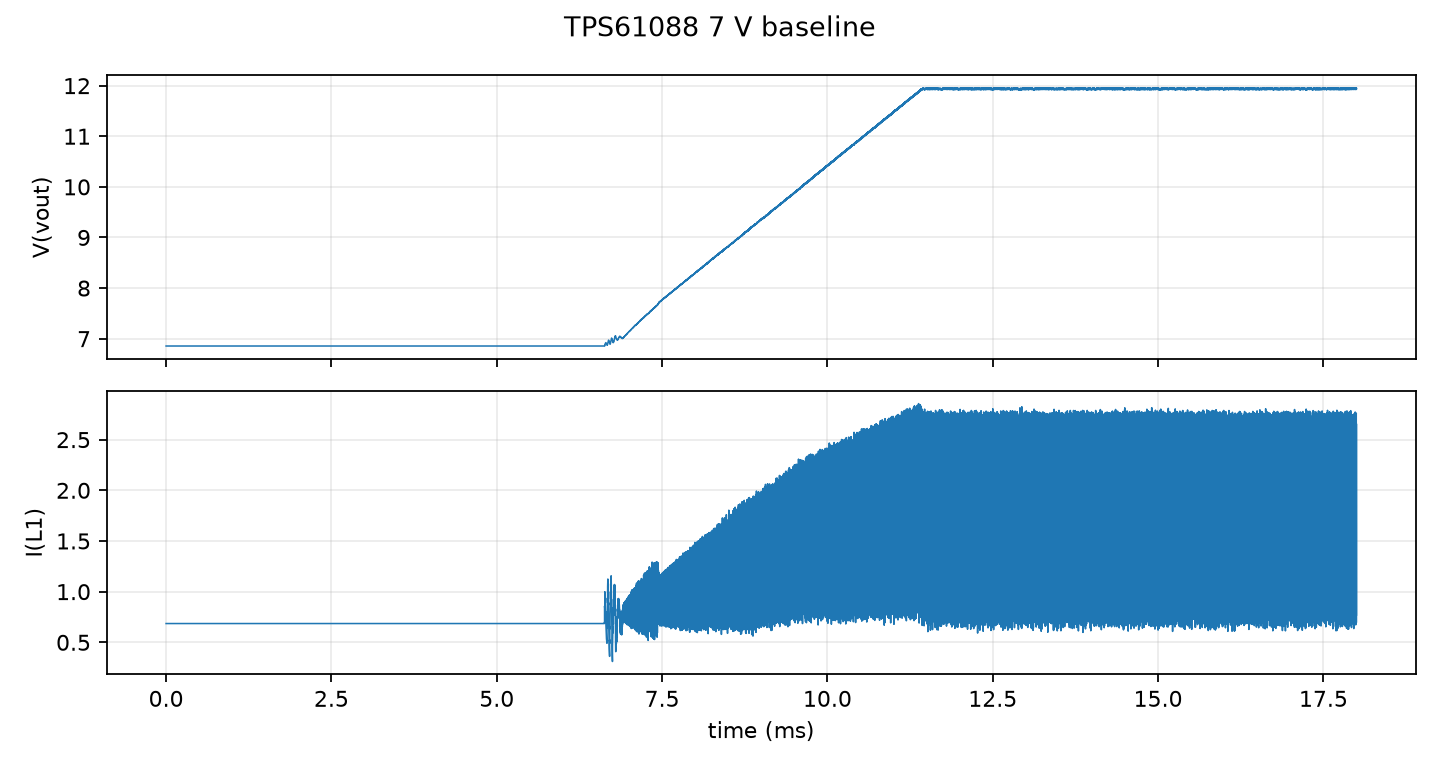

The table this chart was drawn from, first rows:
time_s, vout_V, I_L1_V
0, 6.855, 0.6855
8.46066e-06, 6.855, 0.6855
1.900065e-05, 6.855, 0.6855
2.954064e-05, 6.855, 0.6855
3.978096e-05, 6.855, 0.6855
5.003395e-05, 6.855, 0.6855
6.057394e-05, 6.855, 0.6855
7.111393e-05, 6.855, 0.6855
8.165392e-05, 6.855, 0.6855
9.219391e-05, 6.855, 0.6855
0.0001003, 6.855, 0.6855
0.0001094, 6.855, 0.6855
0.0001198, 6.855, 0.6855
0.0001304, 6.855, 0.6855
0.0001409, 6.855, 0.6855
0.0001514, 6.855, 0.6855
0.000162, 6.855, 0.6855
0.0001723, 6.855, 0.6855
0.0001825, 6.855, 0.6855
0.000193, 6.855, 0.6855
0.0002035, 6.855, 0.6855
0.0002141, 6.855, 0.6855
0.0002246, 6.855, 0.6855
0.0002352, 6.855, 0.6855
0.0002452, 6.855, 0.6855
0.0002557, 6.855, 0.6855
0.0002662, 6.855, 0.6855
0.0002767, 6.855, 0.6855
0.0002873, 6.855, 0.6855
0.0002978, 6.855, 0.6855
0.0003082, 6.855, 0.6855
0.0003183, 6.855, 0.6855
0.0003289, 6.855, 0.6855
0.0003394, 6.855, 0.6855
0.0003499, 6.855, 0.6855
0.0003605, 6.855, 0.6855
0.000371, 6.855, 0.6855
0.0003811, 6.855, 0.6855
0.0003915, 6.855, 0.6855
0.000402, 6.855, 0.6855
0.0004126, 6.855, 0.6855
0.0004231, 6.855, 0.6855
0.0004337, 6.855, 0.6855
0.000444, 6.855, 0.6855
0.0004542, 6.855, 0.6855
0.0004647, 6.855, 0.6855
0.0004752, 6.855, 0.6855
0.0004858, 6.855, 0.6855
0.0004963, 6.855, 0.6855
0.0005069, 6.855, 0.6855
0.0005169, 6.855, 0.6855
0.0005274, 6.855, 0.6855
0.0005379, 6.855, 0.6855
0.0005484, 6.855, 0.6855
0.000559, 6.855, 0.6855
0.0005695, 6.855, 0.6855
0.0005798, 6.855, 0.6855
0.00059, 6.855, 0.6855
0.0006005, 6.855, 0.6855
0.0006111, 6.855, 0.6855
... 11,871 more rows
